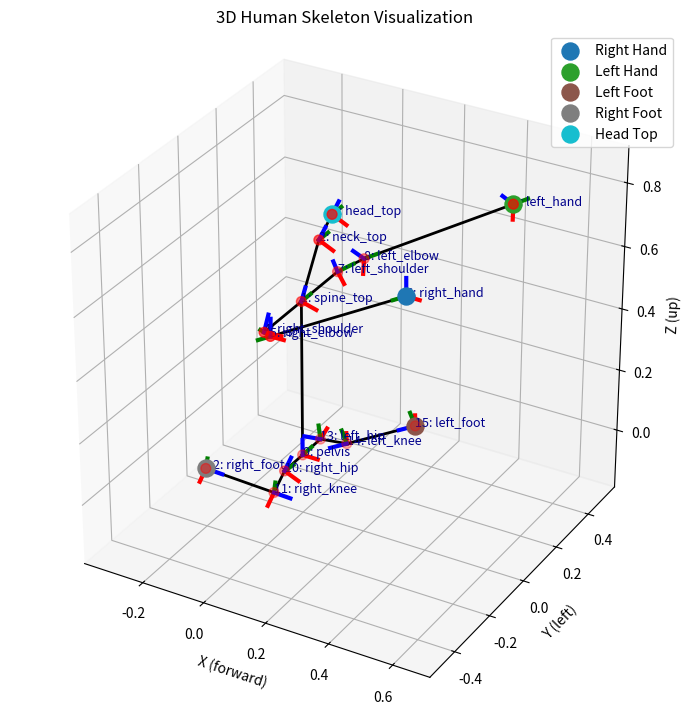

The script that saved this image:
import numpy as np
import matplotlib.pyplot as plt
from matplotlib.animation import FuncAnimation
import time

# ======================== #
# 1. SKELETON DEFINITIONS  #
# ======================== #

JOINT_NAMES = [
    "pelvis", "spine_top", "neck_top", "head_top",
    "right_shoulder", "right_elbow", "right_hand",
    "left_shoulder", "left_elbow", "left_hand",
    "right_hip", "right_knee", "right_foot",
    "left_hip", "left_knee", "left_foot"
]
JOINT_IDX = {name: idx for idx, name in enumerate(JOINT_NAMES)}
(
    PELVIS, SPINE_TOP, NECK_TOP, HEAD_TOP,   # 0-3
    RIGHT_SHOULDER, RIGHT_ELBOW, RIGHT_HAND, # 4-6
    LEFT_SHOULDER, LEFT_ELBOW, LEFT_HAND,    # 7-9
    RIGHT_HIP, RIGHT_KNEE, RIGHT_FOOT,       # 10-12
    LEFT_HIP, LEFT_KNEE, LEFT_FOOT           # 13-15
) = range(16)

def DOF(joint, axis): return 3 * joint + axis

NECK_TOP_YAW, NECK_TOP_PITCH, NECK_TOP_ROLL = DOF(NECK_TOP, 0), DOF(NECK_TOP, 1), DOF(NECK_TOP, 2)
SPINE_TOP_YAW, SPINE_TOP_PITCH, SPINE_TOP_ROLL = DOF(SPINE_TOP, 0), DOF(SPINE_TOP, 1), DOF(SPINE_TOP, 2)
RIGHT_SHOULDER_YAW, RIGHT_SHOULDER_PITCH, RIGHT_SHOULDER_ROLL = DOF(RIGHT_SHOULDER, 0), DOF(RIGHT_SHOULDER, 1), DOF(RIGHT_SHOULDER, 2)
RIGHT_ELBOW_YAW, RIGHT_ELBOW_PITCH, RIGHT_ELBOW_ROLL = DOF(RIGHT_ELBOW, 0), DOF(RIGHT_ELBOW, 1), DOF(RIGHT_ELBOW, 2)
LEFT_SHOULDER_YAW, LEFT_SHOULDER_PITCH, LEFT_SHOULDER_ROLL = DOF(LEFT_SHOULDER, 0), DOF(LEFT_SHOULDER, 1), DOF(LEFT_SHOULDER, 2)
LEFT_ELBOW_YAW, LEFT_ELBOW_PITCH, LEFT_ELBOW_ROLL = DOF(LEFT_ELBOW, 0), DOF(LEFT_ELBOW, 1), DOF(LEFT_ELBOW, 2)
RIGHT_HIP_YAW, RIGHT_HIP_PITCH, RIGHT_HIP_ROLL = DOF(RIGHT_HIP, 0), DOF(RIGHT_HIP, 1), DOF(RIGHT_HIP, 2)
RIGHT_KNEE_YAW, RIGHT_KNEE_PITCH, RIGHT_KNEE_ROLL = DOF(RIGHT_KNEE, 0), DOF(RIGHT_KNEE, 1), DOF(RIGHT_KNEE, 2)
LEFT_HIP_YAW, LEFT_HIP_PITCH, LEFT_HIP_ROLL = DOF(LEFT_HIP, 0), DOF(LEFT_HIP, 1), DOF(LEFT_HIP, 2)
LEFT_KNEE_YAW, LEFT_KNEE_PITCH, LEFT_KNEE_ROLL = DOF(LEFT_KNEE, 0), DOF(LEFT_KNEE, 1), DOF(LEFT_KNEE, 2)
# print(f"SPINE_TOP_YAW: ", SPINE_TOP_YAW)
# print(f"RIGHT_SHOULDER_YAW: ", RIGHT_SHOULDER_YAW)
BONES_IDX = [
    (PELVIS, SPINE_TOP), (SPINE_TOP, NECK_TOP), (NECK_TOP, HEAD_TOP),                      # upper body
    (SPINE_TOP, RIGHT_SHOULDER), (RIGHT_SHOULDER, RIGHT_ELBOW), (RIGHT_ELBOW, RIGHT_HAND), # right arm
    (SPINE_TOP, LEFT_SHOULDER), (LEFT_SHOULDER, LEFT_ELBOW), (LEFT_ELBOW, LEFT_HAND),      # left arm
    (PELVIS, RIGHT_HIP), (RIGHT_HIP, RIGHT_KNEE), (RIGHT_KNEE, RIGHT_FOOT),                # right leg
    (PELVIS, LEFT_HIP), (LEFT_HIP, LEFT_KNEE), (LEFT_KNEE, LEFT_FOOT)                      # left leg
]

BONE_LENGTHS = {
    'spine': 0.5, 'neck': 0.1, 'head': 0.1,
    'upper_arm': 0.3, 'lower_arm': 0.55,
    'upper_leg': 0.4, 'lower_leg': 0.4,
    'shoulder_offset': 0.2, 'hip_offset': 0.1
}

# Keys of bone lengths to optimize
BONE_LENGTH_KEYS_TO_OPTIMIZE = ['upper_arm', 'lower_arm', 'upper_leg', 'lower_leg', 'neck']

def get_default_bone_to_optimize_lengths_vec():
    return np.array([BONE_LENGTHS[key] for key in BONE_LENGTH_KEYS_TO_OPTIMIZE])

def update_bone_lengths_from_vec(bone_lengths, vec):
    for k, v in zip(BONE_LENGTH_KEYS_TO_OPTIMIZE, vec):
        bone_lengths[k] = v
    return bone_lengths

# Target joint: [all joints that will affect target joints]
DEFAULT_OPT_JOINTS = {
    HEAD_TOP:    [SPINE_TOP_YAW, SPINE_TOP_PITCH, SPINE_TOP_ROLL, NECK_TOP_YAW, NECK_TOP_PITCH, NECK_TOP_ROLL],
    RIGHT_HAND:  [SPINE_TOP_YAW, SPINE_TOP_PITCH, RIGHT_SHOULDER_YAW, RIGHT_SHOULDER_PITCH, RIGHT_SHOULDER_ROLL,
                  RIGHT_ELBOW_YAW, RIGHT_ELBOW_PITCH, RIGHT_ELBOW_ROLL],
    LEFT_HAND:   [SPINE_TOP_YAW, SPINE_TOP_PITCH, LEFT_SHOULDER_YAW, LEFT_SHOULDER_PITCH, LEFT_SHOULDER_ROLL,
                  LEFT_ELBOW_YAW, LEFT_ELBOW_PITCH, LEFT_ELBOW_ROLL],
    RIGHT_ELBOW: [SPINE_TOP_YAW, RIGHT_SHOULDER_YAW, RIGHT_SHOULDER_PITCH, RIGHT_SHOULDER_ROLL,
                  RIGHT_ELBOW_YAW, RIGHT_ELBOW_PITCH, RIGHT_ELBOW_ROLL],
    LEFT_ELBOW:  [SPINE_TOP_YAW, LEFT_SHOULDER_YAW, LEFT_SHOULDER_PITCH, LEFT_SHOULDER_ROLL,
                  LEFT_ELBOW_YAW, LEFT_ELBOW_PITCH, LEFT_ELBOW_ROLL],
    RIGHT_FOOT:  [RIGHT_HIP_YAW, RIGHT_HIP_PITCH, RIGHT_HIP_ROLL,
                  RIGHT_KNEE_YAW, RIGHT_KNEE_PITCH, RIGHT_KNEE_ROLL],
    LEFT_FOOT:   [LEFT_HIP_YAW, LEFT_HIP_PITCH, LEFT_HIP_ROLL,
                  LEFT_KNEE_YAW, LEFT_KNEE_PITCH, LEFT_KNEE_ROLL],
    RIGHT_KNEE:  [RIGHT_HIP_YAW, RIGHT_HIP_PITCH, RIGHT_HIP_ROLL,
                  RIGHT_KNEE_YAW, RIGHT_KNEE_PITCH, RIGHT_KNEE_ROLL],
    LEFT_KNEE:   [LEFT_HIP_YAW, LEFT_HIP_PITCH, LEFT_HIP_ROLL,
                  LEFT_KNEE_YAW, LEFT_KNEE_PITCH, LEFT_KNEE_ROLL],
}

def get_default_joint_angles():
    return np.zeros(48)

def rot_x(theta): c,s = np.cos(theta), np.sin(theta); return np.array([[1,0,0],[0,c,-s],[0,s,c]])
def rot_y(theta): c,s = np.cos(theta), np.sin(theta); return np.array([[c,0,s],[0,1,0],[-s,0,c]])
def rot_z(theta): c,s = np.cos(theta), np.sin(theta); return np.array([[c,-s,0],[s,c,0],[0,0,1]])

def get_joint_positions_and_orientations(bone_lengths, joint_angles):
    # Unpack bone lengths
    spine_len, neck_len, head_len = bone_lengths['spine'], bone_lengths['neck'], bone_lengths['head']
    upper_arm_len, lower_arm_len = bone_lengths['upper_arm'], bone_lengths['lower_arm']
    upper_leg_len, lower_leg_len = bone_lengths['upper_leg'], bone_lengths['lower_leg']
    shoulder_offset, hip_offset = bone_lengths['shoulder_offset'], bone_lengths['hip_offset']

    def ang(idx): return joint_angles[3*idx:3*idx+3]
    joint_positions, joint_orientations = [], []

    p = np.array([0., 0., 0.])
    R = rot_z(ang(0)[0]) @ rot_y(ang(0)[1]) @ rot_x(ang(0)[2])
    joint_positions.append(p); joint_orientations.append(R)

    R_spine = R @ rot_z(ang(1)[0]) @ rot_y(ang(1)[1]) @ rot_x(ang(1)[2])
    p_spine = p + R @ np.array([0, 0, spine_len])
    joint_positions.append(p_spine); joint_orientations.append(R_spine)

    R_neck = R_spine @ rot_z(ang(2)[0]) @ rot_y(ang(2)[1]) @ rot_x(ang(2)[2])
    p_neck = p_spine + R_spine @ np.array([0, 0, neck_len])
    joint_positions.append(p_neck); joint_orientations.append(R_neck)

    R_head = R_neck @ rot_z(ang(3)[0]) @ rot_y(ang(3)[1]) @ rot_x(ang(3)[2])
    p_head = p_neck + R_neck @ np.array([0, 0, head_len])
    joint_positions.append(p_head); joint_orientations.append(R_head)

    R_sho_r = R_spine @ rot_z(ang(4)[0]) @ rot_y(ang(4)[1]) @ rot_x(ang(4)[2])
    p_sho_r = p_spine + R_spine @ np.array([0, -shoulder_offset, 0])
    joint_positions.append(p_sho_r); joint_orientations.append(R_sho_r)
    R_elb_r = R_sho_r @ rot_z(ang(5)[0]) @ rot_y(ang(5)[1]) @ rot_x(ang(5)[2])
    p_elb_r = p_sho_r + R_sho_r @ np.array([0, -upper_arm_len, 0])
    joint_positions.append(p_elb_r); joint_orientations.append(R_elb_r)
    R_hand_r = R_elb_r @ rot_z(ang(6)[0]) @ rot_y(ang(6)[1]) @ rot_x(ang(6)[2])
    p_hand_r = p_elb_r + R_elb_r @ np.array([0, -lower_arm_len, 0])
    joint_positions.append(p_hand_r); joint_orientations.append(R_hand_r)

    R_sho_l = R_spine @ rot_z(ang(7)[0]) @ rot_y(ang(7)[1]) @ rot_x(ang(7)[2])
    p_sho_l = p_spine + R_spine @ np.array([0, shoulder_offset, 0])
    joint_positions.append(p_sho_l); joint_orientations.append(R_sho_l)
    R_elb_l = R_sho_l @ rot_z(ang(8)[0]) @ rot_y(ang(8)[1]) @ rot_x(ang(8)[2])
    p_elb_l = p_sho_l + R_sho_l @ np.array([0, upper_arm_len, 0])
    joint_positions.append(p_elb_l); joint_orientations.append(R_elb_l)
    R_hand_l = R_elb_l @ rot_z(ang(9)[0]) @ rot_y(ang(9)[1]) @ rot_x(ang(9)[2])
    p_hand_l = p_elb_l + R_elb_l @ np.array([0, lower_arm_len, 0])
    joint_positions.append(p_hand_l); joint_orientations.append(R_hand_l)

    R_hip_r = R @ rot_z(ang(10)[0]) @ rot_y(ang(10)[1]) @ rot_x(ang(10)[2])
    p_hip_r = p + R @ np.array([0, -hip_offset, 0])
    joint_positions.append(p_hip_r); joint_orientations.append(R_hip_r)
    R_knee_r = R_hip_r @ rot_z(ang(11)[0]) @ rot_y(ang(11)[1]) @ rot_x(ang(11)[2])
    p_knee_r = p_hip_r + R_hip_r @ np.array([0, 0, -upper_leg_len])
    joint_positions.append(p_knee_r); joint_orientations.append(R_knee_r)
    R_foot_r = R_knee_r @ rot_z(ang(12)[0]) @ rot_y(ang(12)[1]) @ rot_x(ang(12)[2])
    p_foot_r = p_knee_r + R_knee_r @ np.array([0, 0, -lower_leg_len])
    joint_positions.append(p_foot_r); joint_orientations.append(R_foot_r)

    R_hip_l = R @ rot_z(ang(13)[0]) @ rot_y(ang(13)[1]) @ rot_x(ang(13)[2])
    p_hip_l = p + R @ np.array([0, hip_offset, 0])
    joint_positions.append(p_hip_l); joint_orientations.append(R_hip_l)
    R_knee_l = R_hip_l @ rot_z(ang(14)[0]) @ rot_y(ang(14)[1]) @ rot_x(ang(14)[2])
    p_knee_l = p_hip_l + R_hip_l @ np.array([0, 0, -upper_leg_len])
    joint_positions.append(p_knee_l); joint_orientations.append(R_knee_l)
    R_foot_l = R_knee_l @ rot_z(ang(15)[0]) @ rot_y(ang(15)[1]) @ rot_x(ang(15)[2])
    p_foot_l = p_knee_l + R_knee_l @ np.array([0, 0, -lower_leg_len])
    joint_positions.append(p_foot_l); joint_orientations.append(R_foot_l)

    return np.vstack(joint_positions), joint_orientations

# ==========================================
# Multi-Target Inverse Kinematics with Bone Lengths
# ==========================================
def multi_target_ik_opt_bones(
    bone_lengths,
    joint_angles,
    targets,
    end_effector_idxs,
    opt_joint_indices_list=None,
    max_iters=100,
    tolerance=1e-2,
    step_size=1.0,
    step_size_bl=0.1,      # step for bone length update
    verbose=False
):
    joint_angles = np.array(joint_angles).copy()
    bone_to_optimize_lengths_vec = get_default_bone_to_optimize_lengths_vec() # bones to optimize lengths
    all_bone_lengths_cur = BONE_LENGTHS.copy() # all bone lengths
    n_joints = len(joint_angles)
    n_bones = len(bone_to_optimize_lengths_vec)

    if opt_joint_indices_list is None:
        opt_joint_indices_list = [
            DEFAULT_OPT_JOINTS.get(eff_idx, list(range(n_joints)))
            for eff_idx in end_effector_idxs
        ]
    if verbose:
        print("Optimizing joint indices for each target:")
        for i, (eff_idx, opt_idx) in enumerate(zip(end_effector_idxs, opt_joint_indices_list)):
            eff_name = JOINT_NAMES[eff_idx] if eff_idx < len(JOINT_NAMES) else f"Index {eff_idx}"
            joint_names = [JOINT_NAMES[j//3] + f"_{['yaw','pitch','roll'][j%3]}" if (j//3) < len(JOINT_NAMES) else str(j)
                          for j in opt_idx]
            print(f"  Target {i}: {eff_name} (index {eff_idx})")
            print(f"    Optimizing DOFs: {joint_names}")

    angles_history = [joint_angles.copy()]
    bone_length_history = [bone_to_optimize_lengths_vec.copy()]

    for it in range(max_iters):
        all_bone_lengths_cur = update_bone_lengths_from_vec(BONE_LENGTHS.copy(), bone_to_optimize_lengths_vec)
        joint_positions, _ = get_joint_positions_and_orientations(all_bone_lengths_cur, joint_angles)
        error_vecs = []
        d_theta_accum = np.zeros(n_joints)
        d_theta_count = np.zeros(n_joints)
        d_bl_accum = np.zeros(n_bones)
        d_bl_count = np.zeros(n_bones)

        # loop through all targets
        for t, (target, eff_idx, opt_joint_indices) in enumerate(zip(targets, end_effector_idxs, opt_joint_indices_list)):
            # print(f"Target {t+1}/{len(targets)}: {JOINT_NAMES[eff_idx]} at {target}")
            eff_pos = joint_positions[eff_idx]
            error = target - eff_pos
            error_vecs.append(error)

            # Joint angle Jacobian
            J_theta = np.zeros((3, len(opt_joint_indices)))
            delta_theta = 1e-2
            for j, idx in enumerate(opt_joint_indices): # for each target, get relevant joints
                orig = joint_angles[idx]
                joint_angles[idx] += delta_theta
                joint_positions_pert, _ = get_joint_positions_and_orientations(all_bone_lengths_cur, joint_angles)
                eff_pos_pert = joint_positions_pert[eff_idx]
                J_theta[:, j] = (eff_pos_pert - eff_pos) / delta_theta
                joint_angles[idx] = orig
            d_theta = step_size * J_theta.T @ error # correction
            for j, idx in enumerate(opt_joint_indices):
                d_theta_accum[idx] += d_theta[j]
                d_theta_count[idx] += 1

            # Bone length Jacobian
            J_bl = np.zeros((3, n_bones))
            delta_bl = 1e-2
            for b, key in enumerate(BONE_LENGTH_KEYS_TO_OPTIMIZE): # for each target, get rele
                orig = bone_to_optimize_lengths_vec[b]
                bone_to_optimize_lengths_vec[b] += delta_bl
                bone_lengths_tmp = update_bone_lengths_from_vec(BONE_LENGTHS.copy(), bone_to_optimize_lengths_vec)
                joint_positions_pert, _ = get_joint_positions_and_orientations(bone_lengths_tmp, joint_angles)
                eff_pos_pert = joint_positions_pert[eff_idx]
                J_bl[:, b] = (eff_pos_pert - eff_pos) / delta_bl
                bone_to_optimize_lengths_vec[b] = orig
            d_bl = step_size_bl * J_bl.T @ error # correction (here only relevant will be non-zero)
            d_bl_accum += d_bl
            d_bl_count += 1

        update_indices = np.where(d_theta_count > 0)[0] # update specific joints
        # print(f"d_theta_count: {d_theta_count}")
        # print(f"np.where(d_theta_count > 0): {np.where(d_theta_count > 0)}")
        # print(f"shape: {np.where(d_theta_count > 0)[0].shape}")
        # print(f"Update joint indices: {update_indices}")
        joint_angles[update_indices] += d_theta_accum[update_indices] / d_theta_count[update_indices]

        update_bl_indices = np.where(d_bl_count > 0)[0]
        bone_to_optimize_lengths_vec[update_bl_indices] += d_bl_accum[update_bl_indices] / d_bl_count[update_bl_indices]
        bone_to_optimize_lengths_vec = np.clip(bone_to_optimize_lengths_vec, 0.05, 2.0)
        # print(f"Bone lengths (iter {it+1}): {bone_to_optimize_lengths_vec}")

        angles_history.append(joint_angles.copy())
        bone_length_history.append(bone_to_optimize_lengths_vec.copy())

        err_norm = np.linalg.norm(np.concatenate(error_vecs))
        if verbose:
            print(f"Iteration {it+1}: Total error norm = {err_norm:.5f}, bone_lengths = {bone_to_optimize_lengths_vec}")
        if err_norm < tolerance:
            if verbose:
                print(f"IK converged in {it} iterations. Final error: {err_norm:.5f}")
            break

    bone_lengths_final = update_bone_lengths_from_vec(BONE_LENGTHS.copy(), bone_to_optimize_lengths_vec)
    return joint_angles, bone_lengths_final, angles_history, bone_length_history

# Multi-target IK with bone length optimization (Levenberg-Marquardt)
def multi_target_ik_opt_bones_lm(
    bone_lengths,
    joint_angles,
    targets,
    end_effector_idxs,
    opt_joint_indices_list=None,
    max_iters=100,
    tolerance=1e-2,
    angle_delta=1e-3,      # FD step for angles (radians)
    length_delta=1e-3,     # FD step for bone lengths (units of length)
    lm_lambda0=1e-2,       # initial LM damping
    lm_lambda_factor=2.0,  # multiply by this when a trial step fails; divide when it succeeds
    lm_lambda_min=1e-6,
    lm_lambda_max=1e+2,
    angle_step_clip=np.deg2rad(15.0),  # optional max per-iter step (keeps things stable)
    bone_clip=(0.05, 2.0),             # min/max for optimized bone lengths
    angle_reg=1.0,     # relative damping weight for angles
    bone_reg=5.0,      # relative damping weight for bone lengths (discourage crazy bones)
    verbose=False
):
    """
    Levenberg–Marquardt solver for multi-target IK with a small set of bone lengths optimized.
    Returns (joint_angles, bone_lengths_final, angles_history, bone_length_history)
    """
    # Working copies
    theta = np.array(joint_angles, dtype=float).copy()
    bl_vec = get_default_bone_to_optimize_lengths_vec().astype(float).copy()

    # Determine which angle DOFs are active (union of lists per target)
    n_joints = theta.size
    if opt_joint_indices_list is None:
        opt_joint_indices_list = [
            DEFAULT_OPT_JOINTS.get(eff_idx, list(range(n_joints)))
            for eff_idx in end_effector_idxs
        ]
    active_angle_idx = sorted(set(i for idxs in opt_joint_indices_list for i in idxs))
    if len(active_angle_idx) == 0:
        active_angle_idx = list(range(n_joints))

    # Book-keeping
    angles_history = [theta.copy()]
    bone_length_history = [bl_vec.copy()]
    lm_lambda = float(lm_lambda0)

    # Helper: FK wrapper
    def fk_positions(curr_theta, curr_bl_vec):
        bl_all = update_bone_lengths_from_vec(BONE_LENGTHS.copy(), curr_bl_vec)
        jp, _ = get_joint_positions_and_orientations(bl_all, curr_theta)
        return jp, bl_all

    # Compute initial error
    jp, bl_all = fk_positions(theta, bl_vec)
    eff_positions = [jp[idx] for idx in end_effector_idxs]
    e = np.concatenate([t - p for t, p in zip(targets, eff_positions)])
    prev_err = np.linalg.norm(e)

    for it in range(max_iters):
        # Build stacked Jacobians for all targets at current state
        M = len(end_effector_idxs)           # number of targets
        n_active = len(active_angle_idx)
        n_bones = bl_vec.size

        J_theta = np.zeros((3 * M, n_active))
        J_bl    = np.zeros((3 * M, n_bones))

        # Cache unperturbed effector positions
        jp, _ = fk_positions(theta, bl_vec)
        eff_pos_base = [jp[idx] for idx in end_effector_idxs]

        # ----- Angle Jacobian (columns over active DOFs) -----
        for c, j_idx in enumerate(active_angle_idx):
            orig = theta[j_idx]
            theta[j_idx] = orig + angle_delta
            jp_pert, _ = fk_positions(theta, bl_vec)
            for i, eff_idx in enumerate(end_effector_idxs):
                row = 3 * i
                dp = jp_pert[eff_idx] - eff_pos_base[i]
                J_theta[row:row+3, c] = dp / angle_delta
            theta[j_idx] = orig

        # ----- Bone-length Jacobian (columns over optimized bone lengths) -----
        for c, key in enumerate(BONE_LENGTH_KEYS_TO_OPTIMIZE):
            orig = bl_vec[c]
            bl_vec[c] = orig + length_delta
            jp_pert, _ = fk_positions(theta, bl_vec)
            for i, eff_idx in enumerate(end_effector_idxs):
                row = 3 * i
                dp = jp_pert[eff_idx] - eff_pos_base[i]
                J_bl[row:row+3, c] = dp / length_delta
            bl_vec[c] = orig

        # Stack Jacobians and error vector
        J = np.hstack([J_theta, J_bl])   # shape: (3M, n_active + n_bones)
        e = np.concatenate([t - p for t, p in zip(targets, eff_pos_base)])

        # LM system: (J^T J + λ^2 D) Δ = J^T e
        JTJ = J.T @ J
        JTe = J.T @ e
        # Diagonal damping that can weight angles vs bones differently
        D = np.diag(np.concatenate([
            angle_reg * np.ones(n_active),
            bone_reg  * np.ones(n_bones)
        ]))

        # Try adaptive λ until we find an improving step (or give up a few times)
        improved = False
        for _trial in range(8):
            A = JTJ + (lm_lambda ** 2) * D
            try:
                delta = np.linalg.solve(A, JTe)
            except np.linalg.LinAlgError:
                # Add tiny jitter if numerics get hairy
                A = A + 1e-9 * np.eye(A.shape[0])
                delta = np.linalg.solve(A, JTe)

            d_theta = delta[:n_active]
            d_bl    = delta[n_active:]

            # Optional global step limiter (keeps things sane)
            max_step = np.max(np.abs(d_theta)) if d_theta.size else 0.0
            if angle_step_clip is not None and max_step > angle_step_clip:
                scale = angle_step_clip / (max_step + 1e-12)
                d_theta *= scale
                d_bl    *= scale

            # Candidate update
            theta_new = theta.copy()
            theta_new[active_angle_idx] += d_theta

            bl_vec_new = bl_vec.copy() + d_bl
            bl_vec_new = np.clip(bl_vec_new, bone_clip[0], bone_clip[1])

            # Evaluate new error
            jp_new, _ = fk_positions(theta_new, bl_vec_new)
            e_new = np.concatenate([
                t - jp_new[idx] for t, idx in zip(targets, end_effector_idxs)
            ])
            err_new = np.linalg.norm(e_new)

            if err_new < prev_err:  # accept
                theta = theta_new
                bl_vec = bl_vec_new
                prev_err = err_new
                lm_lambda = max(lm_lambda / lm_lambda_factor, lm_lambda_min)
                improved = True
                break
            else:
                lm_lambda = min(lm_lambda * lm_lambda_factor, lm_lambda_max)

        # Record accepted state (or the last tried one if none improved)
        angles_history.append(theta.copy())
        bone_length_history.append(bl_vec.copy())

        if verbose:
            print(f"[LM] iter {it+1:03d}  λ={lm_lambda:.2e}  error={prev_err:.6f}  bones={update_bone_lengths_from_vec(BONE_LENGTHS.copy(), bl_vec)}")

        if prev_err < tolerance:
            if verbose:
                print(f"[LM] converged in {it+1} iterations, error={prev_err:.6f}")
            break

    bone_lengths_final = update_bone_lengths_from_vec(BONE_LENGTHS.copy(), bl_vec)
    return theta, bone_lengths_final, angles_history, bone_length_history


# ================================== #
# 4. VISUALIZATION UTILS & EXECUTION #
# ================================== #

def draw_frame(ax, origin, R, length=0.05):
    x_axis = origin + R @ np.array([length, 0, 0])
    y_axis = origin + R @ np.array([0, length, 0])
    z_axis = origin + R @ np.array([0, 0, length])
    ax.plot([origin[0], x_axis[0]], [origin[1], x_axis[1]], [origin[2], x_axis[2]], color='r', linewidth=3)
    ax.plot([origin[0], y_axis[0]], [origin[1], y_axis[1]], [origin[2], y_axis[2]], color='g', linewidth=3)
    ax.plot([origin[0], z_axis[0]], [origin[1], z_axis[1]], [origin[2], z_axis[2]], color='b', linewidth=3)

def set_axes_equal(ax):
    x_limits = ax.get_xlim3d()
    y_limits = ax.get_ylim3d()
    z_limits = ax.get_zlim3d()
    x_range = abs(x_limits[1] - x_limits[0])
    y_range = abs(y_limits[1] - y_limits[0])
    z_range = abs(z_limits[1] - z_limits[0])
    x_middle = np.mean(x_limits)
    y_middle = np.mean(y_limits)
    z_middle = np.mean(z_limits)
    plot_radius = 0.5 * max([x_range, y_range, z_range])
    ax.set_xlim3d([x_middle - plot_radius, x_middle + plot_radius])
    ax.set_ylim3d([y_middle - plot_radius, y_middle + plot_radius])
    ax.set_zlim3d([z_middle - plot_radius, z_middle + plot_radius])

def plot_skeleton(
    ax, joint_positions, joint_orientations,
    targets=None, target_names=None, show_axes=True, title=''
):
    ax.clear()
    ax.scatter(joint_positions[:, 0], joint_positions[:, 1], joint_positions[:, 2], color='red', s=50)
    if targets is not None:
        n_targets = len(targets)
        colors = plt.cm.get_cmap('tab10', n_targets)
        for idx, target in enumerate(targets):
            name = target_names[idx] if (target_names is not None and idx < len(target_names)) else f'Target {idx+1}'
            ax.scatter(*target, color=colors(idx), s=150, label=name)
    for b in BONES_IDX:
        xs, ys, zs = zip(*joint_positions[list(b)])
        ax.plot(xs, ys, zs, color='black', linewidth=2)
    for i, (pos, R) in enumerate(zip(joint_positions, joint_orientations)):
        if show_axes:
            draw_frame(ax, pos, R, length=0.05)
        ax.text(pos[0], pos[1], pos[2], f'{i}: {JOINT_NAMES[i]}', color='darkblue', fontsize=9)
    ax.set_xlabel('X (forward)')
    ax.set_ylabel('Y (left)')
    ax.set_zlabel('Z (up)')
    ax.set_title(title)
    ax.set_box_aspect([1, 1, 1])
    set_axes_equal(ax)
    ax.legend(loc='upper right')

# ================ #
# 5. MAIN EXECUTE  #
# ================ #

if __name__ == "__main__":
    joint_angles = get_default_joint_angles()
    targets = [
        np.array([0.5, -0.3, 0.8]),  # right hand
        np.array([0.5, 0.3, 0.8]),   # left hand
        np.array([0.2, 0.3, 0.0]),   # left foot
        np.array([-0.2, -0.2, 0.0]), # right foot
        np.array([0.1, 0.0, 0.8])     # head top
    ]
    end_effector_idxs = [RIGHT_HAND, LEFT_HAND, LEFT_FOOT, RIGHT_FOOT, HEAD_TOP]
    target_names = [JOINT_NAMES[idx].replace("_", " ").title() for idx in end_effector_idxs]

    start_time = time.time()
    # joint_angles_ik, bone_lengths_ik, angles_history, bone_length_history = multi_target_ik_opt_bones(
    #     BONE_LENGTHS, joint_angles, targets, end_effector_idxs, max_iters=150, step_size=0.5, step_size_bl=0.0, verbose=False
    # )
    joint_angles_ik, bone_lengths_ik, angles_history, bone_length_history = multi_target_ik_opt_bones_lm(
        BONE_LENGTHS, joint_angles, targets, end_effector_idxs, max_iters=150, tolerance=1e-3, angle_delta=1e-3,
        length_delta=1e-3, lm_lambda0=1e-2, lm_lambda_factor=2.0, angle_step_clip=np.deg2rad(12.0),
        angle_reg=1.0, bone_reg=5.0, verbose=False
    )

    elapsed = time.time() - start_time
    print(f"IK optimization took {elapsed:.3f} seconds for {len(angles_history)} iterations.")
    print("Optimized bone lengths:", bone_lengths_ik)

    positions_history = []
    orientations_history = []
    for angles, bl_vec in zip(angles_history, bone_length_history):
        bone_lengths_this = update_bone_lengths_from_vec(BONE_LENGTHS.copy(), bl_vec)
        joint_positions, joint_orientations = get_joint_positions_and_orientations(bone_lengths_this, angles)
        positions_history.append(joint_positions)
        orientations_history.append(joint_orientations)
    
    fig = plt.figure(figsize=(7, 9))
    ax = fig.add_subplot(111, projection='3d')
    visualize_ik_iterations = False # Set True to see animation

    def animate(i):
        plot_skeleton(
            ax,
            positions_history[i],
            orientations_history[i],
            targets=targets,
            target_names=target_names,
            show_axes=True,
            title=f'IK Iteration {i+1}/{len(positions_history)}'
        )
    if visualize_ik_iterations:
        ani = FuncAnimation(fig, animate, frames=len(positions_history), interval=300, repeat=False)
    else:
        plot_skeleton(
            ax,
            positions_history[-1],
            orientations_history[-1],
            targets=targets,
            target_names=target_names,
            show_axes=True,
            title='3D Human Skeleton Visualization'
        )
        plt.tight_layout()
    plt.show()
